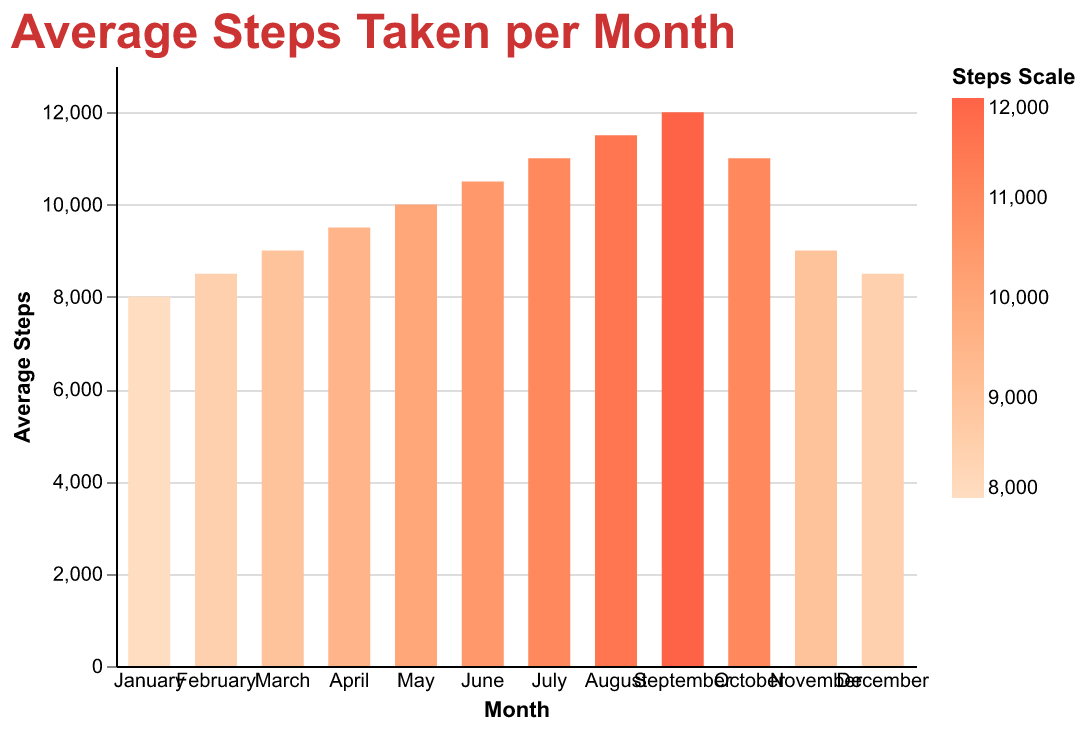

The table this chart was drawn from, first rows:
Month, Average Steps
January, 8000
February, 8500
March, 9000
April, 9500
May, 10000
June, 10500
July, 11000
August, 11500
September, 12000
October, 11000
November, 9000
December, 8500
